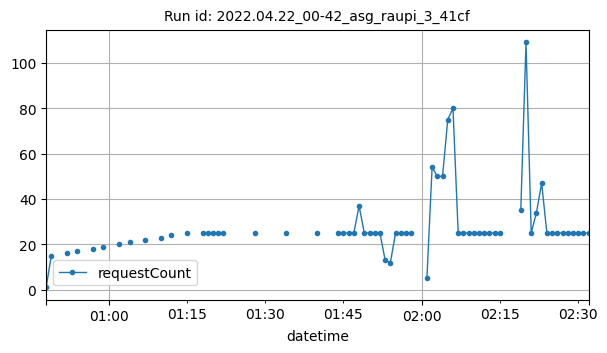

Source data for this figure (header and first rows):
datetime, requestCount
2022-04-22T00:48:00Z, 1
2022-04-22T00:49:00Z, 15
2022-04-22T00:52:00Z, 16
2022-04-22T00:54:00Z, 17
2022-04-22T00:57:00Z, 18
2022-04-22T00:59:00Z, 19
2022-04-22T01:02:00Z, 20
2022-04-22T01:04:00Z, 21
2022-04-22T01:07:00Z, 22
2022-04-22T01:10:00Z, 23
2022-04-22T01:12:00Z, 24
2022-04-22T01:15:00Z, 25
2022-04-22T01:18:00Z, 25
2022-04-22T01:19:00Z, 25
2022-04-22T01:20:00Z, 25
2022-04-22T01:21:00Z, 25
2022-04-22T01:22:00Z, 25
2022-04-22T01:28:00Z, 25
2022-04-22T01:34:00Z, 25
2022-04-22T01:40:00Z, 25
2022-04-22T01:44:00Z, 25
2022-04-22T01:45:00Z, 25
2022-04-22T01:46:00Z, 25
2022-04-22T01:47:00Z, 25
2022-04-22T01:48:00Z, 37
2022-04-22T01:49:00Z, 25
2022-04-22T01:50:00Z, 25
2022-04-22T01:51:00Z, 25
2022-04-22T01:52:00Z, 25
2022-04-22T01:53:00Z, 13
2022-04-22T01:54:00Z, 12
2022-04-22T01:55:00Z, 25
2022-04-22T01:56:00Z, 25
2022-04-22T01:57:00Z, 25
2022-04-22T01:58:00Z, 25
2022-04-22T02:01:00Z, 5
2022-04-22T02:02:00Z, 54
2022-04-22T02:03:00Z, 50
2022-04-22T02:04:00Z, 50
2022-04-22T02:05:00Z, 75
2022-04-22T02:06:00Z, 80
2022-04-22T02:07:00Z, 25
2022-04-22T02:08:00Z, 25
2022-04-22T02:09:00Z, 25
2022-04-22T02:10:00Z, 25
2022-04-22T02:11:00Z, 25
2022-04-22T02:12:00Z, 25
2022-04-22T02:13:00Z, 25
2022-04-22T02:14:00Z, 25
2022-04-22T02:15:00Z, 25
2022-04-22T02:19:00Z, 35
2022-04-22T02:20:00Z, 109
2022-04-22T02:21:00Z, 25
2022-04-22T02:22:00Z, 34
2022-04-22T02:23:00Z, 47
2022-04-22T02:24:00Z, 25
2022-04-22T02:25:00Z, 25
2022-04-22T02:26:00Z, 25
2022-04-22T02:27:00Z, 25
2022-04-22T02:28:00Z, 25
... 4 more rows
